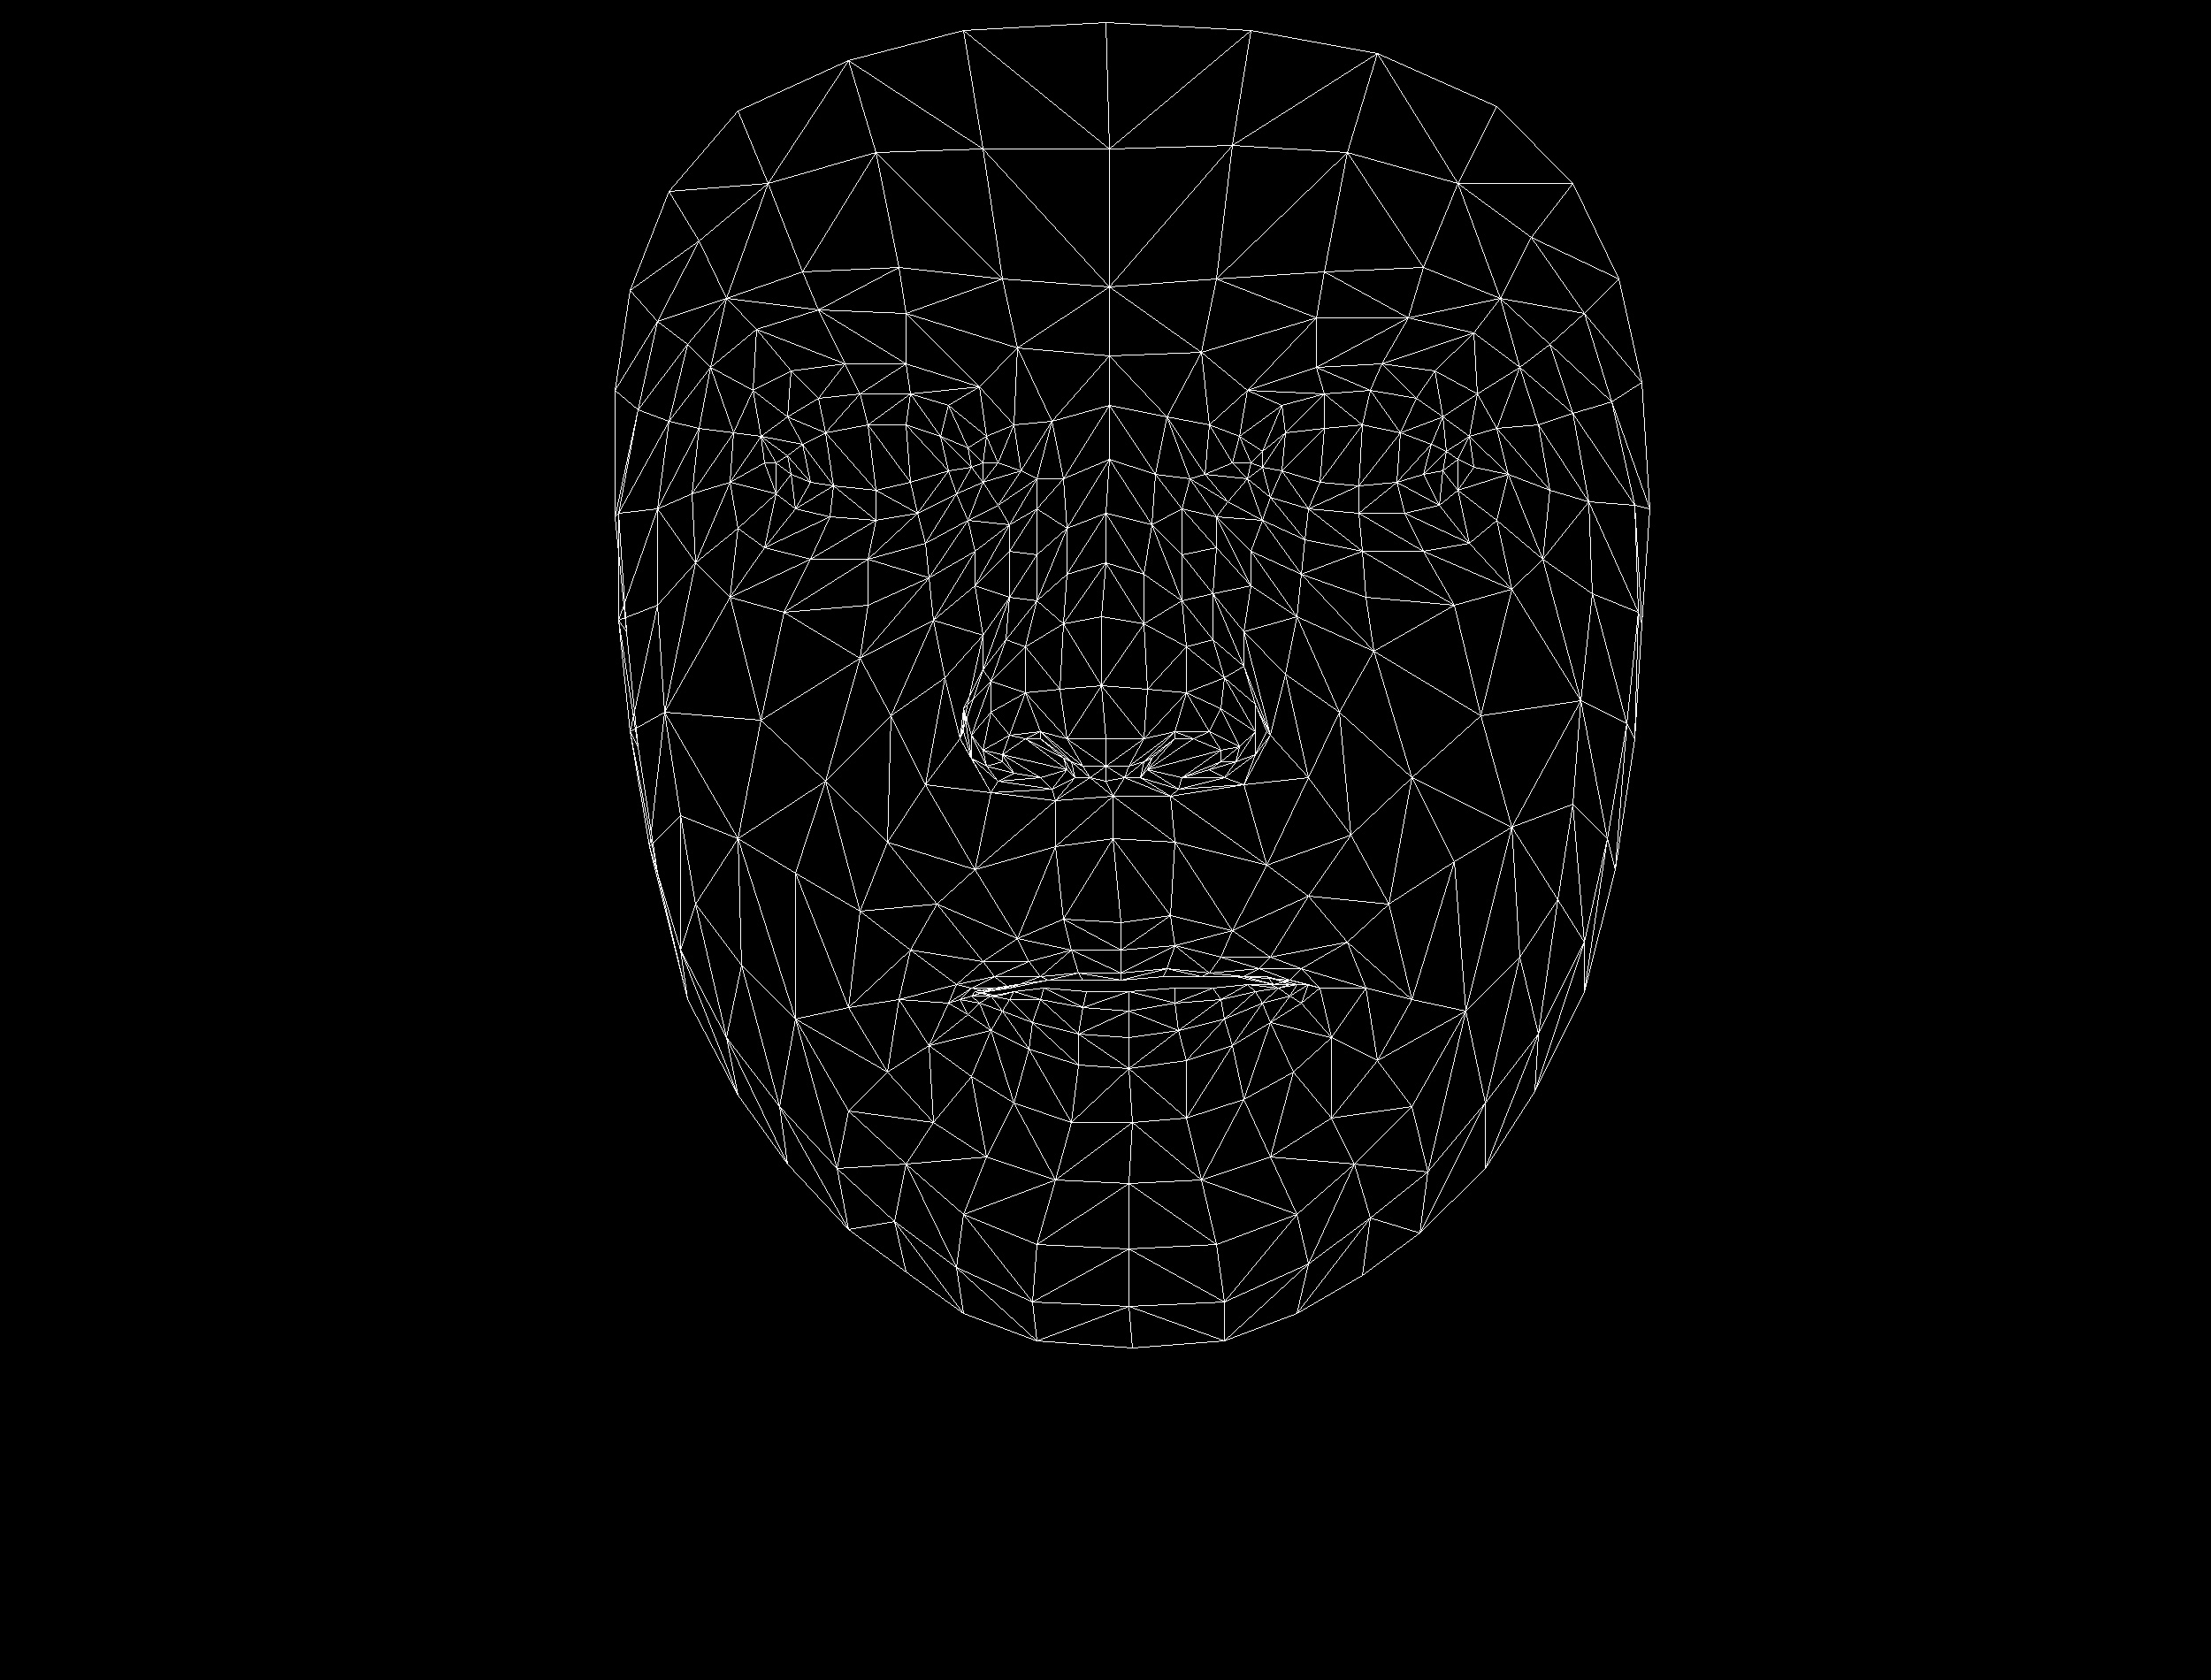

Source data for this figure (header and first rows):
, x, y
0, 1267, 1043
1, 1250, 835
2, 1258, 900
3, 1206, 649
4, 1245, 775
5, 1245, 697
6, 1254, 519
7, 894, 536
8, 1254, 402
9, 1254, 324
10, 1250, 25
11, 1267, 1074
12, 1267, 1100
13, 1267, 1108
14, 1276, 1121
15, 1276, 1143
16, 1276, 1173
17, 1276, 1208
18, 1280, 1269
19, 1250, 866
20, 1206, 870
21, 712, 328
22, 1037, 580
23, 990, 588
24, 938, 584
25, 877, 558
26, 1081, 558
27, 972, 445
28, 1029, 445
29, 925, 450
30, 890, 471
31, 834, 597
32, 1089, 1373
33, 877, 523
34, 699, 580
35, 782, 558
36, 1007, 809
37, 1202, 1039
38, 1219, 1100
39, 1150, 1061
40, 1111, 1087
41, 1176, 1104
42, 1141, 1117
43, 1050, 1182
44, 1206, 835
45, 1198, 779
46, 803, 415
47, 1102, 662
48, 1098, 831
49, 1089, 801
50, 860, 814
51, 1202, 705
52, 925, 350
53, 855, 372
54, 756, 216
55, 1150, 393
56, 1072, 458
57, 1016, 1130
58, 777, 1130
59, 1133, 861
... 408 more rows
